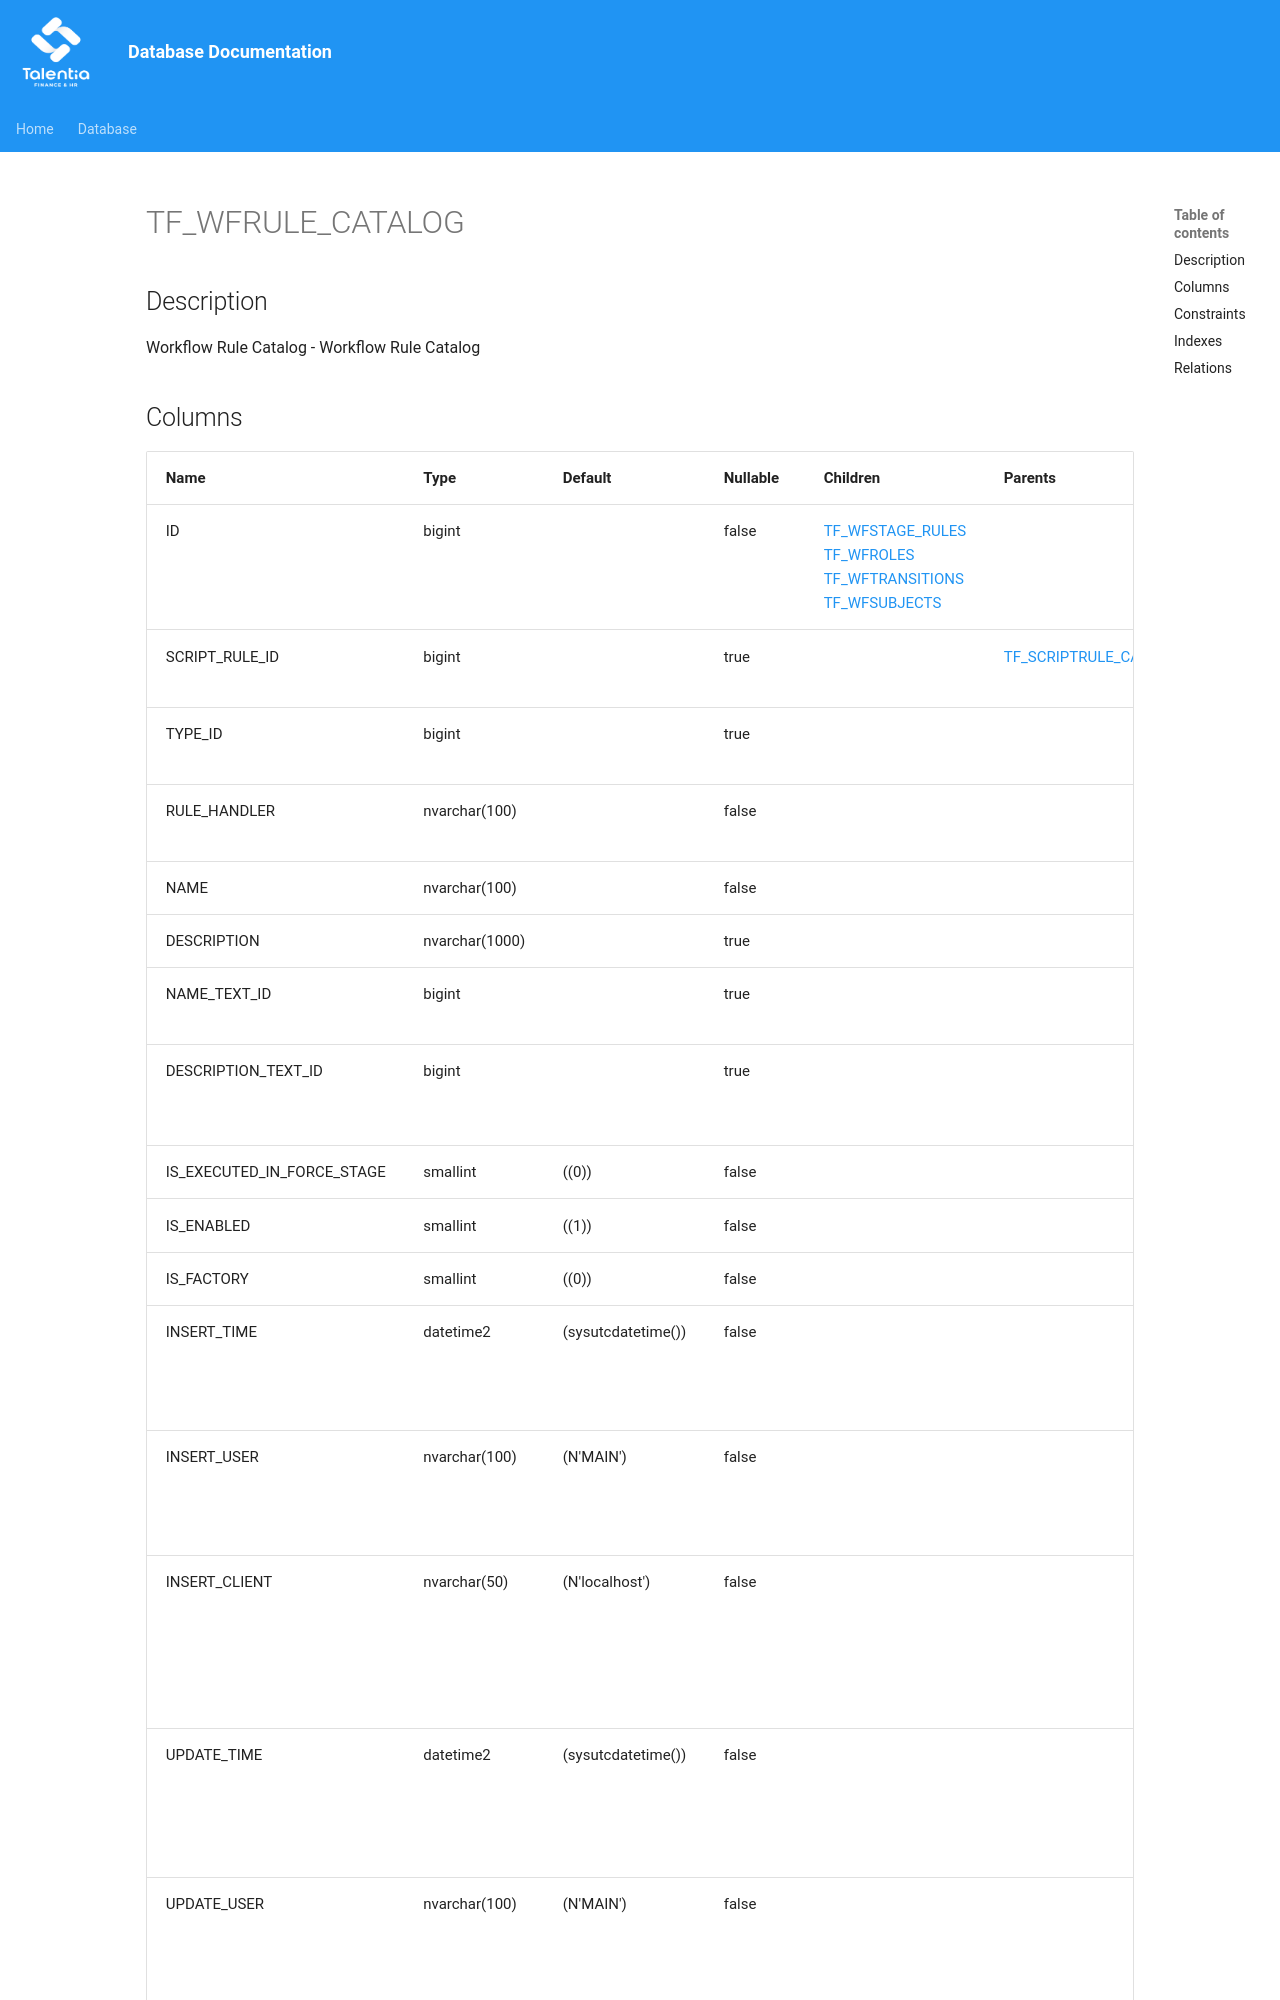

repository: giovanniporcelli/documentazione-db · page: schema/TF_WFRULE_CATALOG/index.html · generator: mkdocs

# TF_WFRULE_CATALOG

## Description

Workflow Rule Catalog - Workflow Rule Catalog  


## Columns

| Name | Type | Default | Nullable | Children | Parents | Comment |
| ---- | ---- | ------- | -------- | -------- | ------- | ------- |
| ID | bigint |  | false | [TF_WFSTAGE_RULES](TF_WFSTAGE_RULES.md) [TF_WFROLES](TF_WFROLES.md) [TF_WFTRANSITIONS](TF_WFTRANSITIONS.md) [TF_WFSUBJECTS](TF_WFSUBJECTS.md) |  | Indicates the unique identifier |
| SCRIPT_RULE_ID | bigint |  | true |  | [TF_SCRIPTRULE_CATALOG](TF_SCRIPTRULE_CATALOG.md) | Script rule identifier |
| TYPE_ID | bigint |  | true |  |  | Type identifier |
| RULE_HANDLER | nvarchar(100) |  | false |  |  | Rule handler |
| NAME | nvarchar(100) |  | false |  |  | Name |
| DESCRIPTION | nvarchar(1000) |  | true |  |  | Description |
| NAME_TEXT_ID | bigint |  | true |  |  | Name Text Identifier |
| DESCRIPTION_TEXT_ID | bigint |  | true |  |  | Description Text Identifier |
| IS_EXECUTED_IN_FORCE_STAGE | smallint | ((0)) | false |  |  |  |
| IS_ENABLED | smallint | ((1)) | false |  |  | Is Enabled |
| IS_FACTORY | smallint | ((0)) | false |  |  |  |
| INSERT_TIME | datetime2 | (sysutcdatetime()) | false |  |  | Indicates the date and time of creation |
| INSERT_USER | nvarchar(100) | (N'MAIN') | false |  |  | Indicates the user who has created it |
| INSERT_CLIENT | nvarchar(50) | (N'localhost') | false |  |  | Indicates the IP addres
